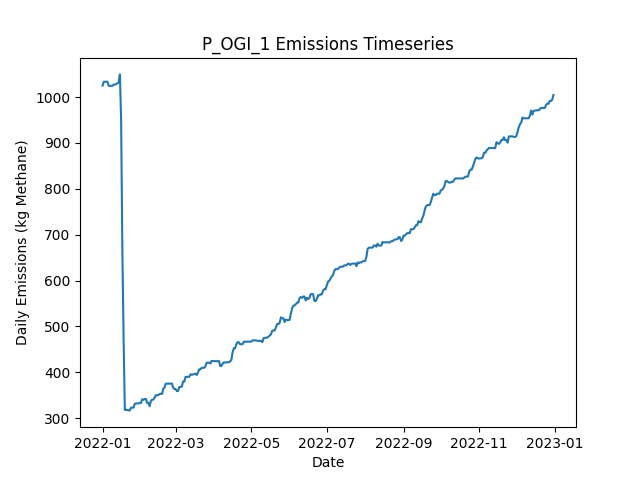

The file beside this chart, header and first rows:
Date, Daily Emissions (Kg Methane), Daily Mitigable Emissions (Kg Methane), Daily Non-Mitigable Emissions (Kg Methan…, Daily Cost ($), Active Leaks, New Leaks, Leaks Repaired, Leaks Naturally Repaired, Leaks Tagged, Daily Repair Cost ($), Daily Natural Repair Cost ($), OGI_mdl_high Deployment Cost ($), OGI_mdl_high Sites flagged for Follow-Up, OGI_mdl_high Leaks tagged for repair, OGI_mdl_high Sites Visited, OGI_mdl_high Travel Time (Minutes), OGI_mdl_high Survey Time (Minutes)
2022-01-01, 1025, 821, 203.9, 2876, 386, 386, 0, 0, 51, 0.00000, 0.00000, 2876, , 51, 3, 180, 300
2022-01-02, 1033, 829.2, 203.9, 2876, 387, 1, 0, 0, 112, 0.00000, 0.00000, 2876, , 112, 3, 180, 360
2022-01-03, 1033, 829.2, 203.9, 2876, 387, 0, 0, 0, 64, 0.00000, 0.00000, 2876, , 64, 3, 180, 300
2022-01-04, 1033, 829.2, 203.9, 2876, 387, 0, 0, 0, 81, 0.00000, 0.00000, 2876, , 81, 3, 180, 360
2022-01-05, 1033, 829.4, 203.9, 0.00000, 388, 1, 0, 0, 0, 0.00000, 0.00000, 0.00000, , 0, 0, 0, 0
2022-01-06, 1024, 829.4, 195, 0.00000, 387, 0, 0, 0, 0, 0.00000, 0.00000, 0.00000, , 0, 0, 0, 0
2022-01-07, 1024, 829.4, 195, 0.00000, 387, 0, 0, 0, 0, 0.00000, 0.00000, 0.00000, , 0, 0, 0, 0
2022-01-08, 1024, 829.4, 195, 0.00000, 387, 0, 0, 0, 0, 0.00000, 0.00000, 0.00000, , 0, 0, 0, 0
2022-01-09, 1024, 829.4, 195, 0.00000, 387, 0, 0, 0, 0, 0.00000, 0.00000, 0.00000, , 0, 0, 0, 0
2022-01-10, 1027, 832.1, 195, 0.00000, 388, 1, 0, 0, 0, 0.00000, 0.00000, 0.00000, , 0, 0, 0, 0
2022-01-11, 1027, 832.1, 195, 0.00000, 388, 0, 0, 0, 0, 0.00000, 0.00000, 0.00000, , 0, 0, 0, 0
2022-01-12, 1028, 834.8, 193, 0.00000, 388, 1, 0, 0, 0, 0.00000, 0.00000, 0.00000, , 0, 0, 0, 0
2022-01-13, 1031, 837.5, 193, 0.00000, 389, 1, 0, 0, 0, 0.00000, 0.00000, 0.00000, , 0, 0, 0, 0
2022-01-14, 1031, 837.7, 193.5, 0.00000, 391, 2, 0, 0, 0, 0.00000, 0.00000, 0.00000, , 0, 0, 0, 0
2022-01-15, 1049, 847.5, 201.7, 0.00000, 395, 4, 0, 0, 0, 0.00000, 0.00000, 0.00000, , 0, 0, 0, 0
2022-01-16, 950.3, 748.6, 201.7, 8400, 353, 0, 42, 0, 0, 8400, 0.00000, 0.00000, , 0, 0, 0, 0
2022-01-17, 665.2, 463.4, 201.7, 20800, 248, 0, 104, 1, 0, 20800, 200, 0.00000, , 0, 0, 0, 0
2022-01-18, 473.5, 271.7, 201.7, 12000, 188, 0, 60, 0, 0, 12000, 0.00000, 0.00000, , 0, 0, 0, 0
2022-01-19, 318.3, 114.6, 203.7, 14200, 118, 1, 71, 0, 0, 14200, 0.00000, 0.00000, , 0, 0, 0, 0
2022-01-20, 318.3, 114.6, 203.7, 0.00000, 118, 0, 0, 0, 0, 0.00000, 0.00000, 0.00000, , 0, 0, 0, 0
2022-01-21, 317.9, 114.6, 203.3, 0.00000, 117, 0, 0, 0, 0, 0.00000, 0.00000, 0.00000, , 0, 0, 0, 0
2022-01-22, 317.2, 111.9, 205.2, 0.00000, 117, 1, 0, 1, 0, 0.00000, 200, 0.00000, , 0, 0, 0, 0
2022-01-23, 317.2, 111.9, 205.2, 0.00000, 117, 1, 0, 1, 0, 0.00000, 200, 0.00000, , 0, 0, 0, 0
2022-01-24, 323.2, 118, 205.2, 0.00000, 118, 1, 0, 0, 0, 0.00000, 0.00000, 0.00000, , 0, 0, 0, 0
2022-01-25, 323.2, 118, 205.2, 0.00000, 118, 0, 0, 0, 0, 0.00000, 0.00000, 0.00000, , 0, 0, 0, 0
2022-01-26, 323.2, 118, 205.2, 0.00000, 118, 0, 0, 0, 0, 0.00000, 0.00000, 0.00000, , 0, 0, 0, 0
2022-01-27, 331.5, 118, 213.5, 0.00000, 119, 1, 0, 0, 0, 0.00000, 0.00000, 0.00000, , 0, 0, 0, 0
2022-01-28, 332.2, 120.7, 211.5, 0.00000, 119, 1, 0, 0, 0, 0.00000, 0.00000, 0.00000, , 0, 0, 0, 0
2022-01-29, 332.2, 120.7, 211.5, 0.00000, 119, 0, 0, 0, 0, 0.00000, 0.00000, 0.00000, , 0, 0, 0, 0
2022-01-30, 332.6, 121.1, 211.5, 0.00000, 120, 2, 0, 1, 0, 0.00000, 200, 0.00000, , 0, 0, 0, 0
2022-01-31, 333.1, 121.6, 211.5, 0.00000, 122, 2, 0, 0, 0, 0.00000, 0.00000, 0.00000, , 0, 0, 0, 0
2022-02-01, 333.3, 122, 211.3, 0.00000, 123, 2, 0, 0, 0, 0.00000, 0.00000, 0.00000, , 0, 0, 0, 0
2022-02-02, 341.6, 122, 219.6, 0.00000, 124, 1, 0, 0, 0, 0.00000, 0.00000, 0.00000, , 0, 0, 0, 0
2022-02-03, 340.3, 124.7, 215.6, 0.00000, 123, 1, 0, 0, 0, 0.00000, 0.00000, 0.00000, , 0, 0, 0, 0
2022-02-04, 341.9, 126.2, 215.6, 0.00000, 124, 1, 0, 0, 0, 0.00000, 0.00000, 0.00000, , 0, 0, 0, 0
2022-02-05, 342.1, 126.5, 215.6, 0.00000, 125, 1, 0, 0, 0, 0.00000, 0.00000, 0.00000, , 0, 0, 0, 0
2022-02-06, 333.4, 126.5, 206.9, 0.00000, 125, 1, 0, 0, 0, 0.00000, 0.00000, 0.00000, , 0, 0, 0, 0
2022-02-07, 333.8, 126.5, 207.4, 0.00000, 126, 1, 0, 0, 0, 0.00000, 0.00000, 0.00000, , 0, 0, 0, 0
2022-02-08, 326.2, 118.2, 208, 0.00000, 126, 1, 0, 1, 0, 0.00000, 200, 0.00000, , 0, 0, 0, 0
2022-02-09, 337.6, 120.9, 216.7, 0.00000, 129, 3, 0, 0, 0, 0.00000, 0.00000, 0.00000, , 0, 0, 0, 0
2022-02-10, 340.3, 123.6, 216.7, 0.00000, 130, 1, 0, 0, 0, 0.00000, 0.00000, 0.00000, , 0, 0, 0, 0
2022-02-11, 340.8, 124, 216.7, 0.00000, 132, 2, 0, 0, 0, 0.00000, 0.00000, 0.00000, , 0, 0, 0, 0
2022-02-12, 345, 128.3, 216.7, 0.00000, 134, 2, 0, 0, 0, 0.00000, 0.00000, 0.00000, , 0, 0, 0, 0
2022-02-13, 350.4, 133.6, 216.7, 0.00000, 136, 2, 0, 0, 0, 0.00000, 0.00000, 0.00000, , 0, 0, 0, 0
2022-02-14, 350.1, 133.4, 216.7, 0.00000, 135, 0, 0, 1, 0, 0.00000, 200, 0.00000, , 0, 0, 0, 0
2022-02-15, 350.8, 133.4, 217.4, 0.00000, 136, 1, 0, 0, 0, 0.00000, 0.00000, 0.00000, , 0, 0, 0, 0
2022-02-16, 352.8, 133.4, 219.4, 0.00000, 137, 1, 0, 0, 0, 0.00000, 0.00000, 0.00000, , 0, 0, 0, 0
2022-02-17, 353.5, 133.6, 219.8, 0.00000, 139, 2, 0, 0, 0, 0.00000, 0.00000, 0.00000, , 0, 0, 0, 0
2022-02-18, 352.8, 133.6, 219.2, 0.00000, 138, 0, 0, 0, 0, 0.00000, 0.00000, 0.00000, , 0, 0, 0, 0
2022-02-19, 364.4, 136.3, 228.1, 0.00000, 140, 2, 0, 0, 0, 0.00000, 0.00000, 0.00000, , 0, 0, 0, 0
2022-02-20, 367.1, 139, 228.1, 0.00000, 141, 1, 0, 0, 0, 0.00000, 0.00000, 0.00000, , 0, 0, 0, 0
2022-02-21, 375.4, 147.3, 228.1, 0.00000, 142, 1, 0, 0, 0, 0.00000, 0.00000, 0.00000, , 0, 0, 0, 0
2022-02-22, 375.4, 147.3, 228.1, 0.00000, 142, 0, 0, 0, 0, 0.00000, 0.00000, 0.00000, , 0, 0, 0, 0
2022-02-23, 375.4, 147.3, 228.1, 0.00000, 142, 0, 0, 0, 0, 0.00000, 0.00000, 0.00000, , 0, 0, 0, 0
2022-02-24, 375.4, 147.3, 228.1, 0.00000, 142, 0, 0, 0, 0, 0.00000, 0.00000, 0.00000, , 0, 0, 0, 0
2022-02-25, 375.4, 147.3, 228.1, 0.00000, 142, 0, 0, 0, 0, 0.00000, 0.00000, 0.00000, , 0, 0, 0, 0
2022-02-26, 375.6, 147.5, 228.1, 0.00000, 143, 1, 0, 0, 0, 0.00000, 0.00000, 0.00000, , 0, 0, 0, 0
2022-02-27, 366.6, 147.5, 219.2, 0.00000, 141, 1, 0, 1, 0, 0.00000, 200, 0.00000, , 0, 0, 0, 0
2022-02-28, 363.7, 152.8, 210.9, 0.00000, 142, 2, 0, 0, 0, 0.00000, 0.00000, 0.00000, , 0, 0, 0, 0
2022-03-01, 363.7, 152.8, 210.9, 0.00000, 142, 0, 0, 0, 0, 0.00000, 0.00000, 0.00000, , 0, 0, 0, 0
... 305 more rows
